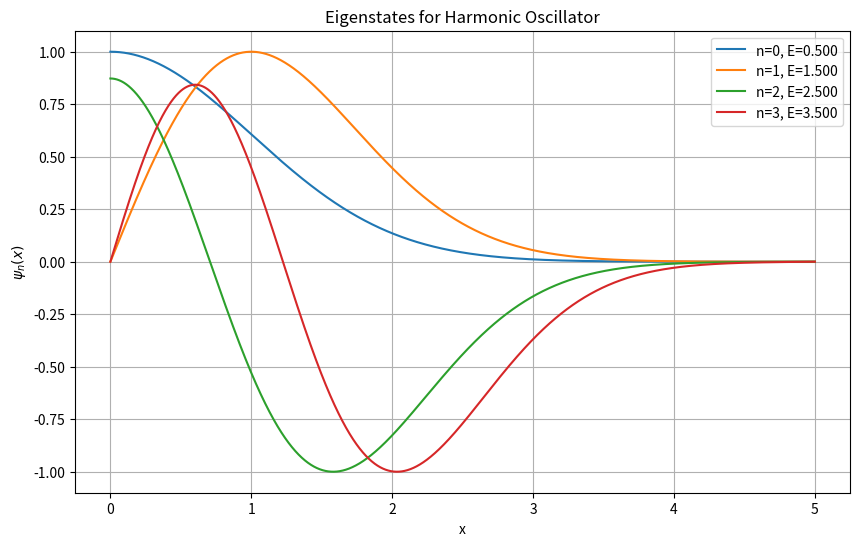

Here is the Python script that generated this plot: (Note: this script raises an exception after producing the figure.)
import numpy as np
import matplotlib.pyplot as plt
from scipy.optimize import bisect

def V(x):
    return 0.5 * x**2

def solve_se_ho(E, parity, N=10000, return_psi=False):
    # parity: 0 for even, 1 for odd
    xmax = 5.0
    dx = xmax/N
    dx2 = dx**2
    x = 0
    if parity == 0: # even
        psi = 1.0
        dpsi = 0.0
    else: # odd
        psi = 0.0
        dpsi = 1.0
        
    x_vals = [0]
    psi_vals = [psi]
    
    for i in range(N):
        d2psi = 2 * (V(x) - E) * psi
        # Prediction of psi at x+dx
        psi_next = psi + dpsi * dx + 0.5 * d2psi * dx2
        d2psinew = 2 * (V(x + dx) - E) * psi_next
        psi = psi_next
        dpsi += 0.5 * (d2psi + d2psinew) * dx
        x += dx
        if return_psi:
            x_vals.append(x)
            psi_vals.append(psi)
            
    if return_psi:
        return np.array(x_vals), np.array(psi_vals)
    return psi

# Eigenvalues for HO
eigenvalues = []
for n in range(4):
    E_approx = n + 0.5
    parity = n % 2
    # Search range
    E_min = E_approx - 0.2
    E_max = E_approx + 0.2
    
    # Check for sign change
    if solve_se_ho(E_min, parity) * solve_se_ho(E_max, parity) > 0:
        # Broaden search
        E_min = E_approx - 0.5
        E_max = E_approx + 0.5
        
    E_found = bisect(lambda E: solve_se_ho(E, parity), E_min, E_max)
    eigenvalues.append(E_found)
    print(f"n={n}, E_exact={E_approx:.4f}, E_found={E_found:.4f}")

# Plotting eigenstates
plt.figure(figsize=(10,6))
for n, E in enumerate(eigenvalues):
    parity = n % 2
    x, psi = solve_se_ho(E, parity, return_psi=True)
    # Normalize for plotting
    psi = psi / np.max(np.abs(psi))
    plt.plot(x, psi, label=f"n={n}, E={E:.3f}")

plt.xlabel('x')
plt.ylabel('$\psi_n(x)$')
plt.title('Eigenstates for Harmonic Oscillator')
plt.legend()
plt.grid(True)
plt.savefig('report/task3_eigenstates.png')
# plt.show()
